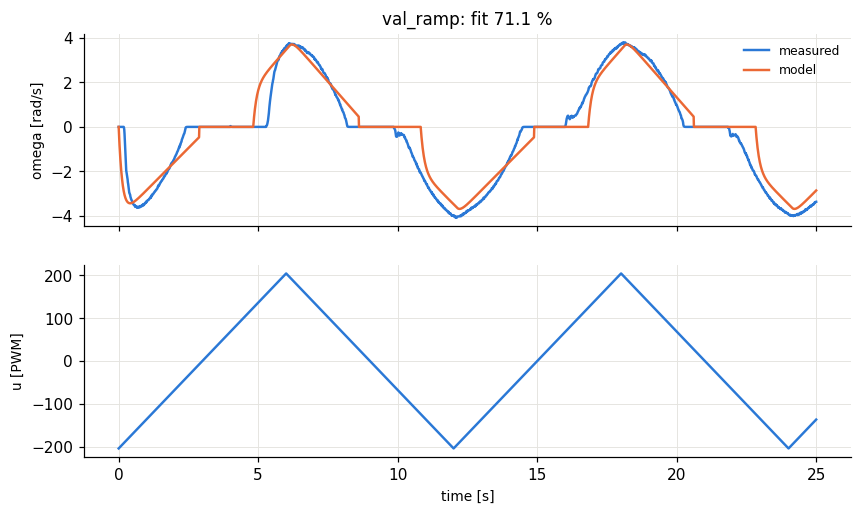

The file beside this chart, header and first rows:
t, theta, omega, pot, r, u
8e-06, 0.0, 0.0, 0.286, -204, -204
0.01, 0.0, 0.0, 0.287, -203.3, -203.3
0.02, 0.0, 0.0, 0.285, -202.6, -202.6
0.03, 0.0, 0.0, 0.286, -202, -202
0.04, 0.0, 0.0, 0.285, -201.3, -201.3
0.05, 0.0, 0.0, 0.286, -200.6, -200.6
0.06, 0.0, 0.0, 0.284, -199.9, -199.9
0.07, 0.0, 0.0, 0.285, -199.2, -199.2
0.08, 0.0, 0.0, 0.284, -198.6, -198.6
0.09, 0.0, 0.0, 0.285, -197.9, -197.9
0.1, 0.0, 0.0, 0.284, -197.2, -197.2
0.11, 0.0, 0.0, 0.284, -196.5, -196.5
0.12, 0.0, 0.0, 0.283, -195.8, -195.8
0.13, 0.0, 0.0, 0.284, -195.2, -195.2
0.14, 0.0, 0.0, 0.283, -194.5, -194.5
0.15, 0.0, 0.0, 0.284, -193.8, -193.8
0.16, 0.0, 0.0, 0.282, -193.1, -193.1
0.17, 0.0, 0.0, 0.283, -192.4, -192.4
0.18, 0.0, 0.0, 0.283, -191.8, -191.8
0.19, -0.0007, -0.037, 0.284, -191.1, -191.1
0.2, -0.0029, -0.128, 0.283, -190.4, -190.4
0.21, -0.008, -0.32, 0.283, -189.7, -189.7
0.22, -0.0168, -0.598, 0.283, -189, -189
0.23, -0.0285, -0.884, 0.283, -188.4, -188.4
0.24, -0.0446, -1.245, 0.282, -187.7, -187.7
0.25, -0.0628, -1.536, 0.283, -187.0, -187.0
0.26, -0.0833, -1.791, 0.282, -186.3, -186.3
0.27, -0.1045, -1.955, 0.281, -185.6, -185.6
0.28, -0.1257, -2.037, 0.282, -185, -185
0.29, -0.1483, -2.151, 0.282, -184.3, -184.3
0.3, -0.171, -2.208, 0.282, -183.6, -183.6
0.31, -0.1951, -2.309, 0.282, -182.9, -182.9
0.32, -0.2192, -2.36, 0.281, -182.2, -182.2
0.33, -0.2455, -2.495, 0.282, -181.6, -181.6
0.34, -0.2718, -2.563, 0.28, -180.9, -180.9
0.35, -0.2995, -2.669, 0.282, -180.2, -180.2
0.36, -0.3288, -2.796, 0.28, -179.5, -179.5
0.37, -0.358, -2.859, 0.282, -178.8, -178.8
0.38, -0.3887, -2.964, 0.28, -178.2, -178.2
0.39, -0.4186, -2.98, 0.281, -177.5, -177.5
0.4, -0.4493, -3.024, 0.28, -176.8, -176.8
0.41, -0.48, -3.046, 0.281, -176.1, -176.1
0.42, -0.5122, -3.13, 0.28, -175.4, -175.4
0.43, -0.5443, -3.173, 0.28, -174.8, -174.8
0.44, -0.5772, -3.23, 0.28, -174.1, -174.1
0.45, -0.6101, -3.259, 0.28, -173.4, -173.4
0.46, -0.6429, -3.273, 0.279, -172.7, -172.7
0.47, -0.6765, -3.317, 0.28, -172, -172
0.48, -0.7101, -3.339, 0.279, -171.4, -171.4
0.49, -0.7445, -3.386, 0.28, -170.7, -170.7
0.5, -0.7788, -3.41, 0.279, -170.0, -170.0
0.51, -0.8132, -3.422, 0.281, -169.3, -169.3
0.52, -0.8482, -3.464, 0.279, -168.6, -168.6
0.53, -0.8833, -3.486, 0.28, -168, -168
0.54, -0.9184, -3.496, 0.279, -167.3, -167.3
0.55, -0.9534, -3.502, 0.28, -166.6, -166.6
0.56, -0.9885, -3.504, 0.279, -165.9, -165.9
0.57, -1.024, -3.542, 0.279, -165.2, -165.2
0.58, -1.06, -3.561, 0.279, -164.6, -164.6
0.59, -1.095, -3.534, 0.28, -163.9, -163.9
... 2,440 more rows
